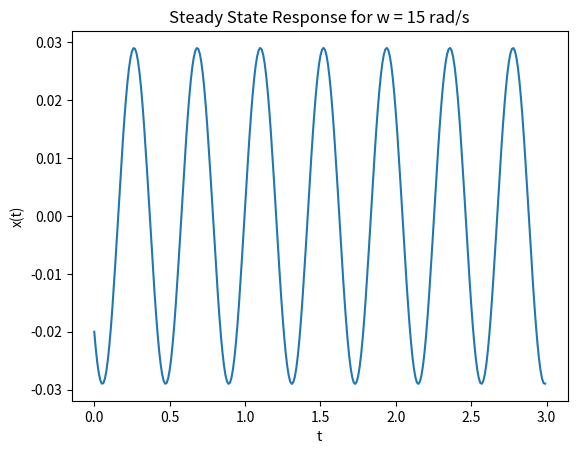

Recreate this plot in Python.
import numpy as np
import math

t = np.arange(0, 3, 0.01)

X = []
for i in t:
    value = - 0.021*math.sin(15*i) - 0.02*math.cos(15*i)
    X.append(value)
    
import matplotlib.pyplot as plt
plt.plot(t, X)
plt.title("Steady State Response for w = 15 rad/s")
plt.xlabel("t")
plt.ylabel("x(t)")
plt.savefig("SSR_Q2_W15")
plt.show()
